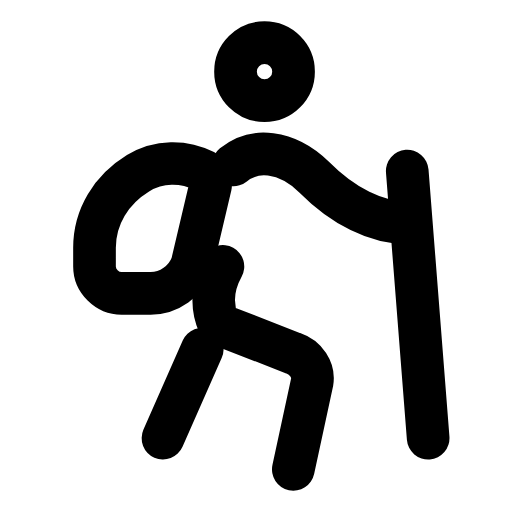
t = 0.00 s
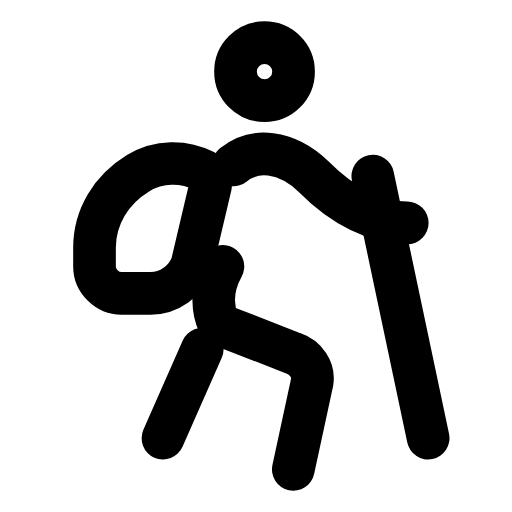
t = 0.29 s
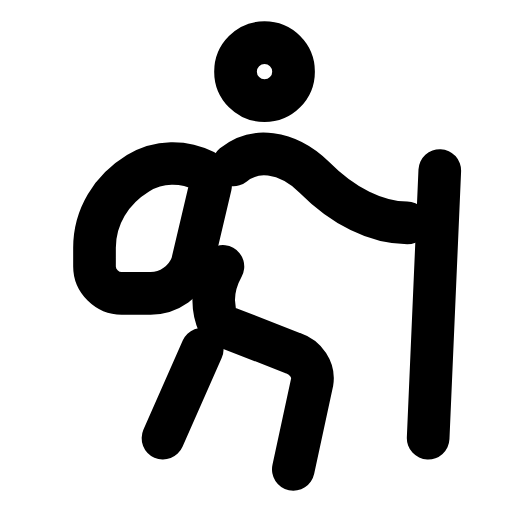
t = 0.60 s
t = 0.88 s: frame unchanged from t = 0.00 s, image omitted
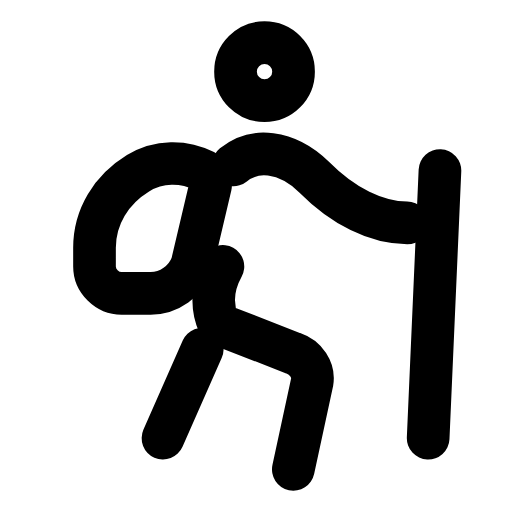
t = 1.19 s
t = 1.50 s: frame unchanged from t = 0.00 s, image omitted

The animated SVG that drew these frames (rendered in a browser with its animation timeline set to each time). Animation: 1 SMIL element (animateTransform=1); one cycle of 1.80 s, repeats indefinitely.

<svg xmlns="http://www.w3.org/2000/svg" width="24" height="24" viewBox="0 0 24 24" fill="none"><circle stroke="currentColor" stroke-width="2" stroke-linecap="round" stroke-linejoin="round" fill="none" cx="12.4" cy="3.36" r="1.36"></circle><path stroke="currentColor" stroke-width="2" stroke-linecap="round" stroke-linejoin="round" fill="none" d="M10.94 7.73C11.42 7.34 12.01 7.15 12.69 7.24C13.46 7.34 14.14 7.73 14.73 8.31C16.08 9.67 17.64 10.45 19.09 10.45"></path><path stroke="currentColor" stroke-width="2" stroke-linecap="round" stroke-linejoin="round" fill="none" d="M9.58 8.02C8.61 7.53 7.44 7.53 6.47 8.12C5.21 8.89 4.43 10.16 4.43 11.61L4.43 12.49C4.43 13.17 5.02 13.75 5.7 13.75L7.06 13.75C7.93 13.75 8.71 13.17 9 12.39L9.87 8.7"></path><path stroke="currentColor" stroke-width="2" stroke-linecap="round" stroke-linejoin="round" fill="none" d="M10.45 12.49C9.97 13.36 9.87 14.33 10.26 15.2L13.75 16.56C14.34 16.76 14.73 17.34 14.63 17.92L13.75 22"></path><path stroke="currentColor" stroke-width="2" stroke-linecap="round" stroke-linejoin="round" fill="none" d="M9.48 16.37L7.64 20.54"></path><g><animateTransform attributeName="transform" type="rotate" values="0 20.07 20.54;0 20.07 20.54;-9 20.07 20.54;7 20.07 20.54;0 20.07 20.54;0 20.07 20.54;7 20.07 20.54;-9 20.07 20.54;0 20.07 20.54;0 20.07 20.54;0 20.07 20.54" keyTimes="0;0.135;0.2475;0.36;0.45;0.6;0.66;0.735;0.81;0.9;1" dur="1.8s" repeatCount="indefinite" calcMode="spline" keySplines="0.16 1 0.3 1;0.16 1 0.3 1;0.16 1 0.3 1;0.16 1 0.3 1;0.16 1 0.3 1;0.16 1 0.3 1;0.16 1 0.3 1;0.16 1 0.3 1;0.16 1 0.3 1;0.16 1 0.3 1"/><path stroke="currentColor" stroke-width="2" stroke-linecap="round" stroke-linejoin="round" fill="none" d="M19.09 8.02L20.07 20.54"></path></g></svg>
